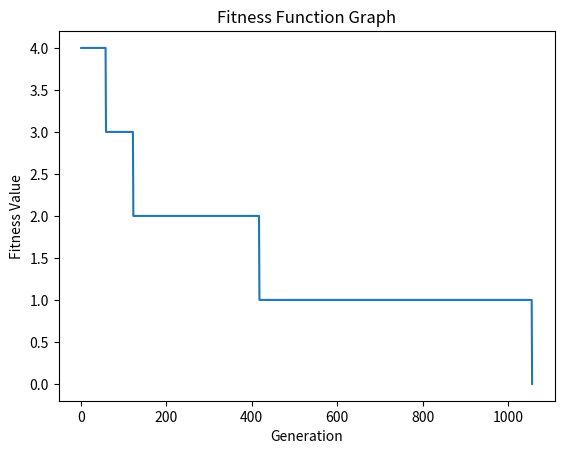

The script that saved this image:
import random
import matplotlib.pyplot as plt
import time
import sys

adj = list()

def fitness_value(gene):
  conflicts =0
  for i in range(len(adj)):
    for j in range(len(adj[i])):
      if(adj[i][j]==1 and i!=j):
        if(gene[i]==gene[j]):
          conflicts+=1
  return (conflicts/2)


def generate(n,color,length):
  population = list()
  te=list()
  for j in range(length):
    te.append(random.randint(0,color-1))
  population.append(te)

  for i in range(n-1):
    temp=list()
    for j in range(length):
      temp.append(random.randint(0,color-1))
    population.append(temp)
  return population


def crossover(gene1,gene2):
  N = int(len(gene1)/2)
  gen = gene2[N:]
  gen.extend(gene1[0:N])
  gen2 = gene1[N:]
  gen2.extend(gene2[0:N])
  return gen,gen2


def mutate(gene):
  if(random.uniform(0, 1)<0.5):
    a = random.randint(0,len(gene)-1)
    gene[a]=random.randint(0,4)
  return gene


def generate_graph(N,M):
  for i in range(N):
    te = list()
    for j in range(N):
      te.append(0)
    adj.append(te)

  for i in range (M):
    xx = random.randint(0,N-1)
    xxx = random.randint(0,N-1)
    adj[xx][xxx]=1
    adj[xxx][xx]=1


def main():
  start_time = time.process_time()
  N = 20
  print("No of Nodes on the Graph: 20")
  print("No of Undirected Edges on the Graph: 50")
  print("No of Colors on the Graph: 5")
  generate_graph(20,50)
  print()
  print("Generated Adjacency Matrix")
  for i in range(N):
    for j in range(N):
      print(adj[i][j],end=" ")
    print()
  print()
  population = generate(20,5,20)
  population = sorted(population,key=fitness_value)
  flag = 1
  x = list()
  y = list()
  MAX_GENERATIONS = int(10000)
  for i in range(1,MAX_GENERATIONS+1):
    if(fitness_value(population[0])==0):
      print()
      print("Solution found at generation ",i)
      flag = 0
      for j in range(0,N):
        print(population[0][j],end=" ")
      print()
      break

    print("Generation ",i," with fitness value: ",fitness_value(population[0]),end='\r')
    if((i%100)==0):
      print()
    sys.stdout.flush()
    gene1 = population[random.randint(0,19)]
    for j in range(4):
      gen = population[random.randint(0,19)]
      if(fitness_value(gen)<fitness_value(gene1)):
        gene1 = gen
    
    gene2 = population[random.randint(0,19)]
    for j in range(4):
      gen = population[random.randint(0,19)]
      if(fitness_value(gen)<fitness_value(gene2)):
        gene2 = gen
    
    gene1,gene2 = crossover(gene1,gene2)
    gene1 = mutate(gene1)
    gene2 = mutate(gene2)
    population.append(gene1)
    population.append(gene2)
    population = sorted(population,key=fitness_value)
    while(len(population)>20):
      population.pop()
    x.append(i)
    y.append(fitness_value(population[0]))

  if(flag==1):
    print()
    print("Best solution found with fitness value: ",fitness_value(population[0]))
    for j in range(N):
      print(population[0][j],end=" ")
    print()
  print("Total time taken: %s seconds" % (time.process_time() - start_time))
  plt.plot(x, y)
  plt.xlabel('Generation')
  plt.ylabel('Fitness Value')
  plt.title('Fitness Function Graph')
  plt.show()

random.seed(36)
main()